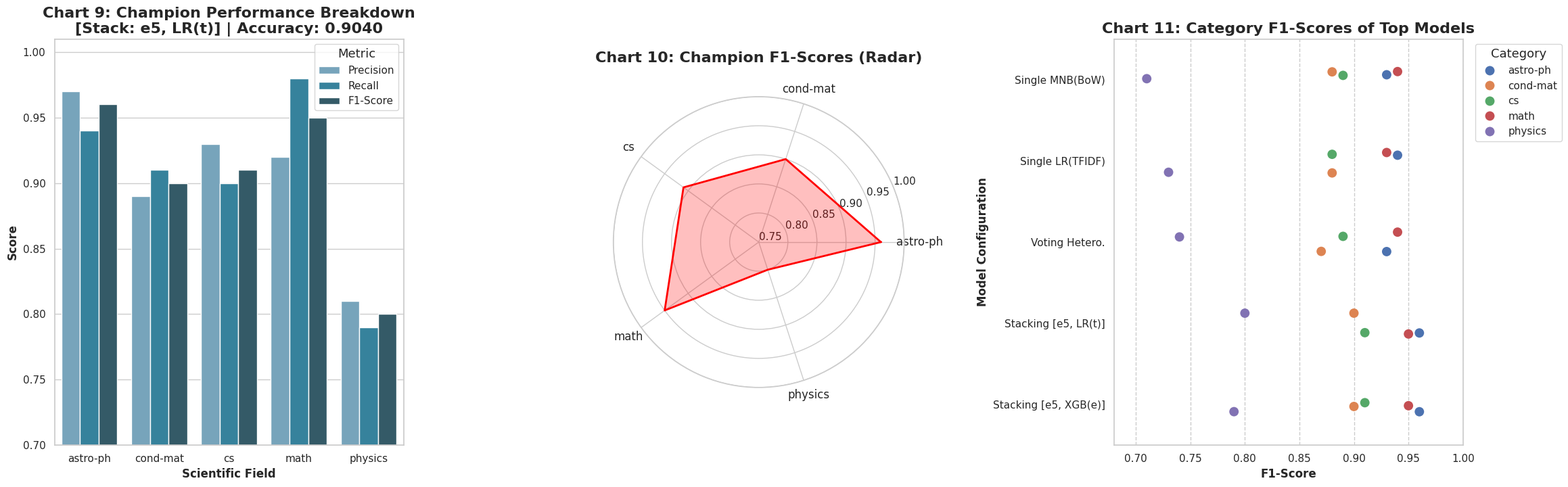

Reproduce this figure in Python.
# plot_generator.py

import matplotlib.pyplot as plt
import seaborn as sns
import numpy as np
import pandas as pd

# --- Plotting function for Plot 1 ---
def create_plot_1():
    """
    Generates and saves the plot for the single model benchmarks
    using hardcoded data for reliability and simplicity.
    """
    
    # --- Hardcoded Data from benchmark_results.md ---
    
    # 1. Overall Accuracy Data
    accuracy_data = {
        'BoW':        {'kNN': 0.3500, 'MNB': 0.8710, 'DT': 0.6130, 'KMeans': 0.3880},
        'TF-IDF':     {'kNN': 0.8010, 'MNB': 0.8670, 'DT': 0.6200, 'KMeans': 0.6990},
        'Embeddings': {'kNN': 0.8590, 'MNB': 0.8160, 'DT': 0.5110, 'KMeans': 0.7260}
    }
    
    # 2. Per-Class F1-Score Data
    f1_score_data = {
        # Model (Feature) -> {class: f1_score}
        'kNN (BoW)':        {'astro-ph': 0.48, 'cond-mat': 0.14, 'cs': 0.38, 'math': 0.40, 'physics': 0.16},
        'kNN (TF-IDF)':     {'astro-ph': 0.88, 'cond-mat': 0.81, 'cs': 0.81, 'math': 0.86, 'physics': 0.63},
        'kNN (Embeddings)': {'astro-ph': 0.94, 'cond-mat': 0.84, 'cs': 0.90, 'math': 0.91, 'physics': 0.69},
        'MNB (BoW)':        {'astro-ph': 0.93, 'cond-mat': 0.88, 'cs': 0.89, 'math': 0.94, 'physics': 0.71},
        'MNB (TF-IDF)':     {'astro-ph': 0.93, 'cond-mat': 0.87, 'cs': 0.88, 'math': 0.94, 'physics': 0.69},
        'MNB (Embeddings)': {'astro-ph': 0.92, 'cond-mat': 0.80, 'cs': 0.84, 'math': 0.89, 'physics': 0.60},
        'DT (BoW)':         {'astro-ph': 0.80, 'cond-mat': 0.64, 'cs': 0.65, 'math': 0.62, 'physics': 0.41},
        'DT (TF-IDF)':      {'astro-ph': 0.78, 'cond-mat': 0.60, 'cs': 0.66, 'math': 0.66, 'physics': 0.47},
        'DT (Embeddings)':  {'astro-ph': 0.64, 'cond-mat': 0.51, 'cs': 0.51, 'math': 0.57, 'physics': 0.31},
        'KMeans (BoW)':     {'astro-ph': 0.73, 'cond-mat': 0.37, 'cs': 0.06, 'math': 0.44, 'physics': 0.00},
        'KMeans (TF-IDF)':  {'astro-ph': 0.87, 'cond-mat': 0.72, 'cs': 0.71, 'math': 0.83, 'physics': 0.00},
        'KMeans (Emb)':     {'astro-ph': 0.86, 'cond-mat': 0.69, 'cs': 0.82, 'math': 0.88, 'physics': 0.00}
    }

    # --- Prepare data for plotting ---
    # 1. For the grouped bar chart (from dict to DataFrame)
    acc_df = pd.DataFrame(accuracy_data).T # Transpose to have features as rows
    # Reorder columns to a logical sequence
    acc_df = acc_df[['kNN', 'MNB', 'DT', 'KMeans']] 

    # 2. For the heatmap (from dict to DataFrame)
    f1_df = pd.DataFrame(f1_score_data).T # Transpose to have model/feature as rows
    # Ensure columns are in the correct order
    f1_df = f1_df[['astro-ph', 'cond-mat', 'cs', 'math', 'physics']] 
    
    # --- Create the plot ---
    sns.set_theme(style="whitegrid")
    fig, axes = plt.subplots(1, 2, figsize=(20, 10), gridspec_kw={'width_ratios': [1, 1.2]})
    fig.suptitle('Plot 1: Single Model Benchmark Performance', fontsize=20, weight='bold')

    # Subplot 1: Grouped Bar Chart for Overall Accuracy
    acc_df.plot(kind='bar', ax=axes[0], colormap='viridis', width=0.8)
    axes[0].set_title('Overall Accuracy by Model and Feature Type', fontsize=14, weight='bold')
    axes[0].set_xlabel('Feature Representation', fontsize=12, weight='bold')
    axes[0].set_ylabel('Accuracy', fontsize=12, weight='bold')
    axes[0].tick_params(axis='x', rotation=0, labelsize=11)
    axes[0].grid(axis='x', linestyle='--')
    axes[0].legend(title='Models', fontsize=11)
    # Add accuracy values on top of bars
    for container in axes[0].containers:
        axes[0].bar_label(container, fmt='%.4f', fontsize=8, padding=3, weight='bold')
    axes[0].set_ylim(0, 1.0)

    # Subplot 2: Heatmap for Per-Class F1-Scores
    sns.heatmap(f1_df, ax=axes[1], annot=True, fmt=".2f", cmap="YlGnBu", linewidths=.5,
                annot_kws={"weight": "bold"})
    axes[1].set_title('Per-Class F1-Score by Model and Feature Type', fontsize=14, weight='bold')
    axes[1].set_xlabel('Class Category', fontsize=12, weight='bold')
    axes[1].set_ylabel('Model (Feature Type)', fontsize=12, weight='bold')
    axes[1].tick_params(axis='y', rotation=0)

    # --- Final Touches and Save ---
    plt.tight_layout(rect=[0, 0.03, 1, 0.95]) # Adjust for suptitle and padding
    
    # Save the figure
    save_path = "plot_1_single_model_benchmarks.png"
    plt.savefig(save_path, dpi=300, bbox_inches='tight')
    print(f"Plot 1 saved successfully to '{save_path}'")
    plt.show()

def create_plot_2_and_3():
    """
    Generates and saves the plots for the ensemble model benchmarks
    using hardcoded data for reliability. This creates two separate plot files.
    """
    
    # --- Hardcoded Data from benchmark_results.md ---
    
    # Data for Plot 2: Embedding-Only Ensembles
    embedding_ensemble_data = {
        'MNB(emb) + kNN(emb)': 0.8340,
        'MNB(emb) + kNN(emb) + DT(emb)': 0.8280
    }
    
    # Data for Plot 3: Heterogeneous Ensembles
    heterogeneous_ensemble_data = {
        'Best Single Model (MNB(bow))': 0.8710, # For comparison
        'Best Embedding-Only Ensemble': 0.8340, # For comparison
        'MNB(bow) + kNN(emb)': 0.8580,
        'MNB(tfidf) + kNN(emb)': 0.8500,
        'MNB(bow) + kNN(emb) + DT(bow)': 0.8710,
        'MNB(tfidf) + kNN(emb) + DT(bow)': 0.8700,
        'MNB(tfidf) + kNN(emb) + DT(tfidf)': 0.8750,
        'MNB(bow) + kNN(emb) + DT(tfidf)': 0.8760, # The winner
    }
    
    # --- Create Plot 2: Embedding-Only Ensembles ---
    sns.set_theme(style="whitegrid")
    fig2, ax2 = plt.subplots(figsize=(10, 7))
    
    names = list(embedding_ensemble_data.keys())
    accuracies = list(embedding_ensemble_data.values())
    
    # matplotlib's bar function returns a container object
    bars2 = ax2.bar(names, accuracies, color=sns.color_palette("rocket", 2))
    
    ax2.set_title('Plot 2: Performance of Embedding-Only Ensembles', fontsize=16, weight='bold')
    ax2.set_ylabel('Overall Accuracy', fontsize=12, weight='bold')
    ax2.set_xlabel('Ensemble Configuration', fontsize=12, weight='bold')
    ax2.set_ylim(0.82, 0.84) # Zoom in on the relevant accuracy range
    ax2.tick_params(axis='x', labelsize=10)
    ax2.grid(axis='x')
    
    # Add accuracy values on top of bars
    ax2.bar_label(bars2, fmt='%.4f', fontsize=11, weight='bold', padding=5)
    
    plt.tight_layout()
    save_path_2 = "plot_2_embedding_ensembles.png"
    plt.savefig(save_path_2, dpi=300, bbox_inches='tight')
    print(f"Plot 2 saved successfully to '{save_path_2}'")
    plt.show()

    # --- Create Plot 3: Heterogeneous Ensembles ---
    # Prepare data for Plot 3, sorting by performance for a clearer visual
    plot3_df = pd.DataFrame(list(heterogeneous_ensemble_data.items()), columns=['Configuration', 'Accuracy'])
    plot3_df = plot3_df.sort_values('Accuracy', ascending=False)
    
    sns.set_theme(style="whitegrid")
    fig3, ax3 = plt.subplots(figsize=(12, 8))
    
    # Create a color palette where the winner stands out
    palette = []
    for conf in plot3_df['Configuration']:
        if 'MNB(bow) + kNN(emb) + DT(tfidf)' in conf:
            palette.append('salmon') # Winner color
        elif 'Best' in conf:
            palette.append('grey') # Baseline color
        else:
            palette.append('skyblue') # Other ensembles
            
    # Draw the plot using seaborn
    sns.barplot(x='Accuracy', y='Configuration', data=plot3_df, palette=palette, ax=ax3, orient='h')
    
    ax3.set_title('Plot 3: Heterogeneous Ensembles Outperform Baselines', fontsize=16, weight='bold')
    ax3.set_xlabel('Overall Accuracy', fontsize=12, weight='bold')
    ax3.set_ylabel('Ensemble Configuration', fontsize=12, weight='bold')
    ax3.set_xlim(0.8, 0.9) # Zoom in on the relevant accuracy range
    
    # Access the bar containers directly from the axes object
    for container in ax3.containers:
        ax3.bar_label(container, fmt='%.4f', fontsize=10, weight='bold', padding=5)
    # --- END OF FIX ---
    
    plt.tight_layout()
    save_path_3 = "plot_3_heterogeneous_ensembles.png"
    plt.savefig(save_path_3, dpi=300, bbox_inches='tight')
    print(f"Plot 3 saved successfully to '{save_path_3}'")
    plt.show()

def create_plot_4():
    """
    Generates and saves the plot for the stacking ensemble benchmarks (Section 4)
    using hardcoded data.
    """
    
    # --- Hardcoded Data from benchmark_results.md (Section 4) ---
    stacking_data = {
        'Stack 1: [MNB(b)+kNN(e)+DT(t)] + LR(b)': 0.8870,
        'Stack 2: [MNB(b)+kNN(e)+DT(t)] + LR(t)': 0.8950,
        'Stack 3: [MNB(b)+kNN(e)+DT(t)] + LR(e)': 0.8870,
        'Stack 4: [MNB(t)+kNN(e)+DT(t)] + LR(b)': 0.8820,
        'Stack 5: [MNB(t)+kNN(e)+DT(t)] + LR(t)': 0.8980,
        'Stack 6: [MNB(t)+kNN(e)+DT(t)] + LR(e)': 0.8930,
        'Stack 7: [MNB(b)+kNN(e)+DT(t)] + DT(t)': 0.8570,
        'Stack 8: [MNB(b)+kNN(e)] + DT(t)': 0.8700,
        'Stack 9: [MNB(b)+kNN(e)] + LR(b)': 0.8850,
        'Stack 10: [MNB(b)+kNN(e)] + LR(t)': 0.8910,
        'Stack 11: [MNB(b)+kNN(e)] + LR(e)': 0.8870,
    }

    # --- Prepare data for plotting by parsing the configuration strings ---
    parsed_data = []
    for config, accuracy in stacking_data.items():
        base_models_str, meta_learner_str = config.split('] + ')
        base_models_str = base_models_str.split(': [')[1]
        
        parsed_data.append({
            'Base Models': base_models_str,
            'Meta-Learner': meta_learner_str,
            'Accuracy': accuracy
        })
        
    df = pd.DataFrame(parsed_data)
    
    # Pivot the DataFrame to create the structure needed for a grouped bar chart
    pivot_df = df.pivot(index='Base Models', columns='Meta-Learner', values='Accuracy')
    # Reorder for a more logical presentation
    pivot_df = pivot_df.reindex([
        'MNB(b)+kNN(e)+DT(t)', 
        'MNB(t)+kNN(e)+DT(t)', 
        'MNB(b)+kNN(e)'
    ])
    # Reorder meta-learner columns
    pivot_df = pivot_df[['LR(b)', 'LR(t)', 'LR(e)', 'DT(t)']]


    # --- Create the plot ---
    sns.set_theme(style="whitegrid")
    fig, ax = plt.subplots(figsize=(16, 9))
    
    pivot_df.plot(kind='bar', ax=ax, colormap='Spectral', width=0.8)
    
    ax.set_title('Plot 4: Stacking Ensemble Performance by Configuration', fontsize=20, weight='bold')
    ax.set_xlabel('Base Model Combination', fontsize=14, weight='bold')
    ax.set_ylabel('Overall Accuracy', fontsize=14, weight='bold')
    ax.set_ylim(0.85, 0.91) # Zoom in on the top-tier performance
    ax.tick_params(axis='x', rotation=15, labelsize=12)
    ax.grid(axis='y', linestyle='--')
    
    # Customize legend
    ax.legend(title='Meta-Learner (Features)', title_fontsize='13', fontsize='11', loc='upper right')
    
    # Add accuracy values on top of bars
    for container in ax.containers:
        ax.bar_label(container, fmt='%.4f', fontsize=9, padding=3, weight='bold', rotation=90)
    
    # --- Final Touches and Save ---
    plt.tight_layout()
    save_path = "plot_4_stacking_ensembles.png"
    plt.savefig(save_path, dpi=300, bbox_inches='tight')
    print(f"Plot 4 saved successfully to '{save_path}'")
    plt.show()

def create_plots_5_and_6():
    """
    Generates and saves the plots for the Ultimate Benchmark comparison
    between SciBERT and e5-base at two data scales.
    """
    
    # --- Hardcoded Data from benchmark_results.md (Sections 5 & 6) ---
    
    # Data for 1000 samples/category
    data_1k = {
        'Model Configuration': [
            'LR on Combined', 
            'Soft Voting', 
            'Pure Stacking', 
            'Stacking+GNB', 
            'Confidence-Gated'
        ],
        'SciBERT':  [0.8690, 0.8850, 0.8930, 0.8840, 0.8590],
        'e5-base':  [0.8850, 0.8920, 0.9010, 0.8900, 0.8590]
    }
    df_1k = pd.DataFrame(data_1k)
    
    # Data for 2000 samples/category
    data_2k = {
        'Model Configuration': [
            'LR on Combined', 
            'Soft Voting', 
            'Pure Stacking', 
            'Stacking+GNB', 
            'Confidence-Gated'
        ],
        'SciBERT':  [0.8570, 0.8850, 0.8850, 0.8790, 0.8785],
        'e5-base':  [0.8820, 0.8870, 0.8895, 0.8770, 0.8800]
    }
    df_2k = pd.DataFrame(data_2k)

    # --- Create Plot 5: 1000 Samples/Category ---
    sns.set_theme(style="whitegrid")
    fig5, ax5 = plt.subplots(figsize=(16, 9))
    
    # Melt the dataframe to prepare for grouped bar plotting
    df_1k_melted = df_1k.melt(id_vars='Model Configuration', var_name='Embedding Model', value_name='Accuracy')
    
    sns.barplot(x='Model Configuration', y='Accuracy', hue='Embedding Model', data=df_1k_melted, ax=ax5, palette='cividis')

    ax5.set_title('Plot 5: In Search of Models Better than Stacking (1000 Samples/Category)', fontsize=18, weight='bold')
    ax5.set_xlabel('Ensemble/Model Type', fontsize=14, weight='bold')
    ax5.set_ylabel('Overall Accuracy', fontsize=14, weight='bold')
    ax5.set_ylim(0.84, 0.92) # Zoom in
    ax5.tick_params(axis='x', rotation=10, labelsize=12)
    ax5.legend(title='Embedding Model', title_fontsize='13', fontsize='11')
    
    # Add accuracy values on top of bars
    for container in ax5.containers:
        ax5.bar_label(container, fmt='%.4f', fontsize=10, padding=3, weight='bold')

    plt.tight_layout()
    save_path_5 = "plot_5_experiments_comparison_1k.png"
    plt.savefig(save_path_5, dpi=300, bbox_inches='tight')
    print(f"Plot 5 saved successfully to '{save_path_5}'")
    plt.show()

    # --- Create Plot 6: 2000 Samples/Category ---
    sns.set_theme(style="whitegrid")
    fig6, ax6 = plt.subplots(figsize=(16, 9))
    
    # Melt the dataframe
    df_2k_melted = df_2k.melt(id_vars='Model Configuration', var_name='Embedding Model', value_name='Accuracy')

    sns.barplot(x='Model Configuration', y='Accuracy', hue='Embedding Model', data=df_2k_melted, ax=ax6, palette='cividis')

    ax6.set_title('Plot 6: In Search of Models Better than Stacking (2000 Samples/Category)', fontsize=18, weight='bold')
    ax6.set_xlabel('Ensemble/Model Type', fontsize=14, weight='bold')
    ax6.set_ylabel('Overall Accuracy', fontsize=14, weight='bold')
    ax6.set_ylim(0.84, 0.92) # Use same y-axis limit for fair comparison
    ax6.tick_params(axis='x', rotation=10, labelsize=12)
    ax6.legend(title='Embedding Model', title_fontsize='13', fontsize='11')

    # Add accuracy values on top of bars
    for container in ax6.containers:
        ax6.bar_label(container, fmt='%.4f', fontsize=10, padding=3, weight='bold')

    plt.tight_layout()
    save_path_6 = "plot_6_experiments_comparison_2k.png"
    plt.savefig(save_path_6, dpi=300, bbox_inches='tight')
    print(f"Plot 6 saved successfully to '{save_path_6}'")
    plt.show()

def create_plot_6_1():
    """
    Generates and saves a plot to visualize the effect of data scaling
    (1k vs 2k samples/category) across all advanced model configurations
    for both SciBERT and e5-base.
    """
    
    # --- Hardcoded Data from benchmark_results.md (Sections 5 & 6) ---
    
    # Combine all data into a single structure for easier plotting
    data = {
        'Model Configuration': [
            'LR on Combined', 'Soft Voting', 'Pure Stacking', 'Stacking+GNB', 'Confidence-Gated',
            'LR on Combined', 'Soft Voting', 'Pure Stacking', 'Stacking+GNB', 'Confidence-Gated',
            'LR on Combined', 'Soft Voting', 'Pure Stacking', 'Stacking+GNB', 'Confidence-Gated',
            'LR on Combined', 'Soft Voting', 'Pure Stacking', 'Stacking+GNB', 'Confidence-Gated',
        ],
        'Accuracy': [
            # SciBERT 1k
            0.8690, 0.8850, 0.8930, 0.8840, 0.8590,
            # e5-base 1k
            0.8850, 0.8920, 0.9010, 0.8900, 0.8590,
            # SciBERT 2k
            0.8570, 0.8850, 0.8850, 0.8790, 0.8785,
            # e5-base 2k
            0.8820, 0.8870, 0.8895, 0.8770, 0.8800,
        ],
        'Data Scale': 
            ['1k Samples/Cat'] * 10 + ['2k Samples/Cat'] * 10,
        'Embedding Model': 
            ['SciBERT'] * 5 + ['e5-base'] * 5 + ['SciBERT'] * 5 + ['e5-base'] * 5
    }
    
    df = pd.DataFrame(data)
    
    # --- Create the Plot ---
    sns.set_theme(style="whitegrid")
    fig, ax = plt.subplots(figsize=(18, 10))

    # We can create a combined category for the hue to get 4 distinct bars
    df['Hue'] = df['Embedding Model'] + ' (' + df['Data Scale'] + ')'
    
    sns.barplot(x='Model Configuration', y='Accuracy', hue='Hue', data=df, ax=ax,
                palette={'SciBERT (1k Samples/Cat)': 'lightblue', 'SciBERT (2k Samples/Cat)': 'blue',
                         'e5-base (1k Samples/Cat)': 'lightcoral', 'e5-base (2k Samples/Cat)': 'red'})

    ax.set_title('Plot 6.1: Effect of Data Scaling on Model Performance', fontsize=22, weight='bold')
    ax.set_xlabel('Ensemble/Model Type', fontsize=15, weight='bold')
    ax.set_ylabel('Overall Accuracy', fontsize=15, weight='bold')
    ax.set_ylim(0.84, 0.92) # Zoom in on the relevant accuracy range
    ax.tick_params(axis='x', rotation=10, labelsize=13)
    ax.tick_params(axis='y', labelsize=12)
    ax.legend(title='Experiment', title_fontsize='14', fontsize='12')

    # Add accuracy values on top of bars
    for container in ax.containers:
        ax.bar_label(container, fmt='%.4f', fontsize=9, padding=3, weight='bold', rotation=45)

    plt.tight_layout()
    save_path = "plot_6_1_data_scaling_effect.png"
    plt.savefig(save_path, dpi=300, bbox_inches='tight')
    print(f"Plot 6.1 saved successfully to '{save_path}'")
    plt.show()

def create_plot_7():
    """
    Generates and saves the plot for the Champion Pipeline benchmarks (Section 7),
    comparing SciBERT and e5-base results side-by-side.
    """
    
    # --- Hardcoded Data from benchmark_results.md (Section 7) ---
    
    # Data for SciBERT @ 1000 samples/category
    scibert_1k_data = {
        'LR(TFIDF)': 0.8940, 'LR(BoW)': 0.8850, 'LR(Emb)': 0.8780,
        'XGB(TFIDF)': 0.8940, 'XGB(BoW)': 0.8860, 'XGB(Emb)': 0.8940,
        'GNB(TFIDF)': 0.7810, 'GNB(BoW)': 0.7640, 'GNB(Emb)': 0.8630,
    }

    # Data for e5-base @ 1000 samples/category
    e5_base_1k_data = {
        'LR(TFIDF)': 0.9040, 'LR(BoW)': 0.8840, 'LR(Emb)': 0.9020,
        'XGB(TFIDF)': 0.9020, 'XGB(BoW)': 0.9030, 'XGB(Emb)': 0.9030,
        'GNB(TFIDF)': 0.7810, 'GNB(BoW)': 0.7640, 'GNB(Emb)': 0.8700,
    }
    
    # We will use the 1k/category data as it produced the highest scores.
    # The logic could be easily adapted for the 2k data if needed.
    
    # --- Prepare data for plotting by creating a structured DataFrame ---
    plot_data = []
    for model_config, accuracy in scibert_1k_data.items():
        meta_learner, features = model_config.replace(')', '').split('(')
        plot_data.append({
            'Embedding Model': 'SciBERT',
            'Meta-Learner': meta_learner,
            'Meta-Features': features,
            'Accuracy': accuracy
        })
        
    for model_config, accuracy in e5_base_1k_data.items():
        meta_learner, features = model_config.replace(')', '').split('(')
        plot_data.append({
            'Embedding Model': 'e5-base',
            'Meta-Learner': meta_learner,
            'Meta-Features': features,
            'Accuracy': accuracy
        })

    df = pd.DataFrame(plot_data)

    # --- Create the plot with two subplots ---
    sns.set_theme(style="whitegrid")
    fig, axes = plt.subplots(1, 2, figsize=(22, 10), sharey=True)
    fig.suptitle('Plot 7: Champion Stacking Pipeline Performance by Meta-Learner (1000 Samples/Category)', fontsize=20, weight='bold')

    # Subplot 1: SciBERT Results
    scibert_df = df[df['Embedding Model'] == 'SciBERT']
    sns.barplot(ax=axes[0], x='Meta-Learner', y='Accuracy', hue='Meta-Features', data=scibert_df, palette='plasma')
    axes[0].set_title('Base kNN using SciBERT Embeddings', fontsize=18, weight='bold')
    axes[0].set_xlabel('Meta-Learner Algorithm', fontsize=14, weight='bold')
    axes[0].set_ylabel('Overall Accuracy', fontsize=14, weight='bold')
    axes[0].set_ylim(0.75, 0.92)
    axes[0].legend(title='Meta-Features', title_fontsize='13', fontsize='11')
    for container in axes[0].containers:
        axes[0].bar_label(container, fmt='%.4f', fontsize=10, padding=3, weight='bold')

    # Subplot 2: e5-base Results
    e5_df = df[df['Embedding Model'] == 'e5-base']
    sns.barplot(ax=axes[1], x='Meta-Learner', y='Accuracy', hue='Meta-Features', data=e5_df, palette='viridis')
    axes[1].set_title('Base kNN using e5-base Embeddings', fontsize=18, weight='bold')
    axes[1].set_xlabel('Meta-Learner Algorithm', fontsize=14, weight='bold')
    axes[1].set_ylabel('') # Hide redundant y-label
    axes[1].legend(title='Meta-Features', title_fontsize='13', fontsize='11')
    for container in axes[1].containers:
        axes[1].bar_label(container, fmt='%.4f', fontsize=10, padding=3, weight='bold')

    # --- Final Touches and Save ---
    plt.tight_layout(rect=[0, 0.03, 1, 0.95])
    save_path = "plot_7_champion_pipeline_1k.png"
    plt.savefig(save_path, dpi=300, bbox_inches='tight')
    print(f"Plot 7 saved successfully to '{save_path}'")
    plt.show()    

def create_plots_7_1():
    """
    Generates and saves two plots:
    - Plot 7.1: The Champion Pipeline benchmark for the 2000 samples/category data.
    - Plot 7.2: The effect of data scale on key model architectures.
    """
    
    # --- Hardcoded Data from benchmark_results.md (Section 7 and others) ---

    # Data for Plot 7.1: Champion Pipeline @ 2000 samples/category
    scibert_2k_data = {
        'LR(TFIDF)': 0.8900, 'LR(BoW)': 0.8865, 'LR(Emb)': 0.8755,
        'XGB(TFIDF)': 0.8885, 'XGB(BoW)': 0.8960, 'XGB(Emb)': 0.8880,
        'GNB(TFIDF)': 0.7775, 'GNB(BoW)': 0.7420, 'GNB(Emb)': 0.8490,
    }
    e5_base_2k_data = {
        'LR(TFIDF)': 0.8920, 'LR(BoW)': 0.8825, 'LR(Emb)': 0.8920,
        'XGB(TFIDF)': 0.8940, 'XGB(BoW)': 0.8915, 'XGB(Emb)': 0.8975,
        'GNB(TFIDF)': 0.7775, 'GNB(BoW)': 0.7425, 'GNB(Emb)': 0.8545,
    }
    
    # Data for Plot 7.2: Data Scaling Effect
    # We'll compare our best single model, best voting, and best stacking model
    # using the superior e5-base embedding results.
    scaling_data = {
        'Model': [
            'Best Single Model (LR-TFIDF)',
            'Soft Voting Ensemble',
            'Pure Stacking + LR',
            'Champion Stack (XGB-Emb)' # Picking XGB(Emb) as the 2k winner
        ],
        '1000 Samples/Category': [
            0.8700, # From run_single_model_benchmark.py (1k)
            0.8920, # From run_ultimate_benchmark_e5.py (1k)
            0.9010, # From run_ultimate_benchmark_e5.py (1k)
            0.9030, # From champion_e5.py (1k)
        ],
        '2000 Samples/Category': [
            0.8710, # From run_single_model_benchmark.py (2k)
            0.8870, # From run_ultimate_benchmark_e5.py (2k)
            0.8895, # From run_ultimate_benchmark_e5.py (2k)
            0.8975, # From champion_e5.py (2k)
        ]
    }

    # --- Create Plot 7.1: Champion Pipeline Performance (2000 Samples/Category) ---
    df_2k_plot_data = []
    for model_config, accuracy in scibert_2k_data.items():
        meta_learner, features = model_config.replace(')', '').split('(')
        df_2k_plot_data.append({'Embedding Model': 'SciBERT', 'Meta-Learner': meta_learner, 'Meta-Features': features, 'Accuracy': accuracy})
    for model_config, accuracy in e5_base_2k_data.items():
        meta_learner, features = model_config.replace(')', '').split('(')
        df_2k_plot_data.append({'Embedding Model': 'e5-base', 'Meta-Learner': meta_learner, 'Meta-Features': features, 'Accuracy': accuracy})
    df_2k = pd.DataFrame(df_2k_plot_data)

    sns.set_theme(style="whitegrid")
    fig7_1, axes7_1 = plt.subplots(1, 2, figsize=(22, 10), sharey=True)
    fig7_1.suptitle('Plot 7.1: Champion Stacking Pipeline Performance (2000 Samples/Category)', fontsize=24, weight='bold')

    # Subplot 1: SciBERT Results (2k)
    scibert_df_2k = df_2k[df_2k['Embedding Model'] == 'SciBERT']
    sns.barplot(ax=axes7_1[0], x='Meta-Learner', y='Accuracy', hue='Meta-Features', data=scibert_df_2k, palette='plasma')
    axes7_1[0].set_title('Base kNN using SciBERT Embeddings', fontsize=18, weight='bold')
    axes7_1[0].set_xlabel('Meta-Learner Algorithm', fontsize=14, weight='bold')
    axes7_1[0].set_ylabel('Overall Accuracy', fontsize=14, weight='bold')
    axes7_1[0].set_ylim(0.72, 0.92)
    axes7_1[0].legend(title='Meta-Features', title_fontsize='13', fontsize='11')
    for container in axes7_1[0].containers:
        axes7_1[0].bar_label(container, fmt='%.4f', fontsize=10, padding=3, weight='bold')

    # Subplot 2: e5-base Results (2k)
    e5_df_2k = df_2k[df_2k['Embedding Model'] == 'e5-base']
    sns.barplot(ax=axes7_1[1], x='Meta-Learner', y='Accuracy', hue='Meta-Features', data=e5_df_2k, palette='viridis')
    axes7_1[1].set_title('Base kNN using e5-base Embeddings', fontsize=18, weight='bold')
    axes7_1[1].set_xlabel('Meta-Learner Algorithm', fontsize=14, weight='bold')
    axes7_1[1].set_ylabel('') # Hide redundant y-label
    axes7_1[1].legend(title='Meta-Features', title_fontsize='13', fontsize='11')
    for container in axes7_1[1].containers:
        axes7_1[1].bar_label(container, fmt='%.4f', fontsize=10, padding=3, weight='bold')

    plt.tight_layout(rect=[0, 0.03, 1, 0.95])
    save_path_7_1 = "plot_7_1_champion_pipeline_2k.png"
    plt.savefig(save_path_7_1, dpi=300, bbox_inches='tight')
    print(f"Plot 7.1 saved successfully to '{save_path_7_1}'")
    plt.show()

def create_final_plot_7_2():
    """
    Generates the final summary plot for the Champion Pipeline (Section 7),
    visualizing the effect of data scaling and embedding model choice
    in a layout similar to the provided example.
    """
    
    # --- Hardcoded Data from benchmark_results.md (Section 7) ---
    
    # Data for 1000 samples/category
    scibert_1k_data = {
        'LR(TFIDF)': 0.8940, 'LR(BoW)': 0.8850, 'LR(Emb)': 0.8780,
        'XGB(TFIDF)': 0.8940, 'XGB(BoW)': 0.8860, 'XGB(Emb)': 0.8940,
        'GNB(TFIDF)': 0.7810, 'GNB(BoW)': 0.7640, 'GNB(Emb)': 0.8630,
    }
    e5_base_1k_data = {
        'LR(TFIDF)': 0.9040, 'LR(BoW)': 0.8840, 'LR(Emb)': 0.9020,
        'XGB(TFIDF)': 0.9020, 'XGB(BoW)': 0.9030, 'XGB(Emb)': 0.9030,
        'GNB(TFIDF)': 0.7810, 'GNB(BoW)': 0.7640, 'GNB(Emb)': 0.8700,
    }
    
    # Data for 2000 samples/category
    scibert_2k_data = {
        'LR(TFIDF)': 0.8900, 'LR(BoW)': 0.8865, 'LR(Emb)': 0.8755,
        'XGB(TFIDF)': 0.8885, 'XGB(BoW)': 0.8960, 'XGB(Emb)': 0.8880,
        'GNB(TFIDF)': 0.7775, 'GNB(BoW)': 0.7420, 'GNB(Emb)': 0.8490,
    }
    e5_base_2k_data = {
        'LR(TFIDF)': 0.8920, 'LR(BoW)': 0.8825, 'LR(Emb)': 0.8920,
        'XGB(TFIDF)': 0.8940, 'XGB(BoW)': 0.8915, 'XGB(Emb)': 0.8975,
        'GNB(TFIDF)': 0.7775, 'GNB(BoW)': 0.7425, 'GNB(Emb)': 0.8545,
    }

    # --- Prepare data for plotting by creating a structured DataFrame ---
    plot_data = []
    
    # Function to populate the list
    def populate_data(data_dict, emb_model, scale):
        for config, accuracy in data_dict.items():
            meta_learner, features = config.replace(')', '').split('(')
            plot_data.append({
                'Experiment': f"{emb_model} ({scale})",
                'Meta-Learner Config': config,
                'Accuracy': accuracy
            })

    populate_data(scibert_1k_data, 'SciBERT', '1k Samples/Cat')
    populate_data(e5_base_1k_data, 'e5-base', '1k Samples/Cat')
    populate_data(scibert_2k_data, 'SciBERT', '2k Samples/Cat')
    populate_data(e5_base_2k_data, 'e5-base', '2k Samples/Cat')
        
    df = pd.DataFrame(plot_data)

    # --- Create the plot ---
    sns.set_theme(style="whitegrid")
    fig, ax = plt.subplots(figsize=(20, 10))
    
    # Create the grouped bar plot using seaborn
    sns.barplot(
        data=df,
        x='Meta-Learner Config',
        y='Accuracy',
        hue='Experiment',
        palette={'SciBERT (1k Samples/Cat)': 'lightblue', 'e5-base (1k Samples/Cat)': 'lightcoral',
                 'SciBERT (2k Samples/Cat)': 'blue', 'e5-base (2k Samples/Cat)': 'red'},
        ax=ax
    )
    
    ax.set_title('Plot 7.2: Effect of Data Scale & Embedding Model on Champion Pipeline', fontsize=24, weight='bold')
    ax.set_xlabel('Meta-Learner Configuration', fontsize=16, weight='bold')
    ax.set_ylabel('Overall Accuracy', fontsize=16, weight='bold')
    ax.set_ylim(0.7, 0.92) # Set y-limit to start from a reasonable baseline
    ax.tick_params(axis='x', rotation=15, labelsize=12)
    ax.tick_params(axis='y', labelsize=12)
    ax.legend(title='Experiment', title_fontsize='14', fontsize='12')
    
    # Add accuracy values on top of bars
    for container in ax.containers:
        ax.bar_label(container, fmt='%.4f', fontsize=9, padding=3, weight='bold', rotation=45)
        
    # --- Final Touches and Save ---
    plt.tight_layout()
    save_path = "plot_7_2_champion_scaling_effect.png"
    plt.savefig(save_path, dpi=300, bbox_inches='tight')
    print(f"Plot 7.2 saved successfully to '{save_path}'")
    plt.show()


def create_plot_8_detailed_benchmark():
    """
    Generates a detailed 3-part plot for Section 8, analyzing the performance
    of LogisticRegression and XGBoost across different features and data scales.
    """
    
    # --- Hardcoded Data from benchmark_results.md (Section 8) ---
    
    # Data for 1000 samples/category
    data_1k = {
        'LR(BoW)': 0.8580, 'LR(TFIDF)': 0.8700, 'LR(Emb)': 0.8560,
        'XGB(BoW)': 0.8230, 'XGB(TFIDF)': 0.8270, 'XGB(Emb)': 0.8380,
    }

    # Data for 2000 samples/category
    data_2k = {
        'LR(BoW)': 0.8515, 'LR(TFIDF)': 0.8710, 'LR(Emb)': 0.8400,
        'XGB(BoW)': 0.8345, 'XGB(TFIDF)': 0.8360, 'XGB(Emb)': 0.8350,
    }
    
    # --- Prepare data for plotting by creating a structured DataFrame ---
    plot_data = []
    def populate_data(data_dict, scale):
        for config, accuracy in data_dict.items():
            model, features = config.replace(')', '').split('(')
            plot_data.append({
                'Scale': scale,
                'Model': model,
                'Features': features,
                'Accuracy': accuracy
            })

    populate_data(data_1k, '1k Samples/Cat')
    populate_data(data_2k, '2k Samples/Cat')
        
    df = pd.DataFrame(plot_data)

    # --- Create the 3-part plot ---
    sns.set_theme(style="whitegrid")
    fig, axes = plt.subplots(1, 3, figsize=(24, 8))
    fig.suptitle('Plot 8: Performance Benchmark of Single Model Challengers (LR vs. XGBoost)', fontsize=24, weight='bold')

    # --- Subplot 1: 1000 Samples/Category Benchmark ---
    df_1k = df[df['Scale'] == '1k Samples/Cat']
    sns.barplot(ax=axes[0], data=df_1k, x='Model', y='Accuracy', hue='Features', palette='rocket')
    axes[0].set_title('Performance at 1000 Samples/Category', fontsize=16, weight='bold')
    axes[0].set_xlabel('Model', fontsize=12, weight='bold')
    axes[0].set_ylabel('Overall Accuracy', fontsize=12, weight='bold')
    axes[0].set_ylim(0.80, 0.90)
    axes[0].legend(title='Features')
    for container in axes[0].containers:
        axes[0].bar_label(container, fmt='%.4f', fontsize=9, padding=3)

    # --- Subplot 2: 2000 Samples/Category Benchmark ---
    df_2k = df[df['Scale'] == '2k Samples/Cat']
    sns.barplot(ax=axes[1], data=df_2k, x='Model', y='Accuracy', hue='Features', palette='mako')
    axes[1].set_title('Performance at 2000 Samples/Category', fontsize=16, weight='bold')
    axes[1].set_xlabel('Model', fontsize=12, weight='bold')
    axes[1].set_ylabel('') # Hide redundant y-label
    axes[1].set_ylim(0.80, 0.90)
    axes[1].legend(title='Features')
    for container in axes[1].containers:
        axes[1].bar_label(container, fmt='%.4f', fontsize=9, padding=3)
        
    # --- Subplot 3: Effect of Data Scale ---
    # We will plot the best configuration for each model (LR(TFIDF) and XGB(Emb))
    scaling_df_data = {
        'Model': ['LR(TFIDF)', 'XGB(Emb)'],
        '1k Samples/Cat': [data_1k['LR(TFIDF)'], data_1k['XGB(Emb)']],
        '2k Samples/Cat': [data_2k['LR(TFIDF)'], data_2k['XGB(Emb)']]
    }
    scaling_df = pd.DataFrame(scaling_df_data).melt(id_vars='Model', var_name='Dataset Size', value_name='Accuracy')
    
    sns.lineplot(ax=axes[2], data=scaling_df, x='Dataset Size', y='Accuracy', hue='Model', 
                 style='Model', markers=True, dashes=False, lw=3, markersize=10)
    axes[2].set_title('Effect of Data Scale on Best Configs', fontsize=16, weight='bold')
    axes[2].set_xlabel('Dataset Size', fontsize=12, weight='bold')
    axes[2].set_ylabel('Overall Accuracy', fontsize=12, weight='bold')
    axes[2].set_ylim(0.80, 0.90)
    axes[2].grid(linestyle='--', which='both')
    
    # Annotate points
    for i in range(2): # For LR and XGB
        axes[2].text(0, scaling_df.iloc[i, 2] + 0.001, f"{scaling_df.iloc[i, 2]:.4f}", va='bottom', ha='center', weight='bold')
        axes[2].text(1, scaling_df.iloc[i+2, 2] + 0.001, f"{scaling_df.iloc[i+2, 2]:.4f}", va='bottom', ha='center', weight='bold')

    # --- Final Touches and Save ---
    plt.tight_layout(rect=[0, 0.03, 1, 0.95])
    save_path = "plot_8_detailed_challenger_benchmark.png"
    plt.savefig(save_path, dpi=300, bbox_inches='tight')
    print(f"Plot 8 saved successfully to '{save_path}'")
    plt.show()

def create_summary_plots():
    """
    Generates the final two summary plots for the entire project:
    - Plot 8: A "stairway to performance" chart showing model improvement.
    - Plot 9: A heatmap summarizing the peak performance of each model/feature combination.
    """
    
    # --- Hardcoded Data from all benchmark_results.md sections ---
    
    # Data for Plot 8: The "Stairway to Performance"
    stairway_data = {
        '1. Best Single Model\n(MNB on BoW)': 0.8710,
        '2. Best Homogeneous Ensemble\n(MNB+kNN on Embeddings)': 0.8340,
        '3. Best Heterogeneous Voting\n(MNB(b)+kNN(e)+DT(t))': 0.8760,
        '4. Best Ultimate Soft Voting\n(e5-base @ 1k)': 0.8920,
        '5. CHAMPION: Best Stacking\n(e5-base @ 1k, LR(TFIDF) Meta)': 0.9040
    }
    
    # Data for Plot 9: The Summary Heatmap
    heatmap_data = {
        # Rows: Models, Columns: Features
        'kNN':      {'BoW': 0.3500, 'TF-IDF': 0.8010, 'Embeddings': 0.8590},
        'MNB':      {'BoW': 0.8710, 'TF-IDF': 0.8670, 'Embeddings': 0.8160},
        'DT':       {'BoW': 0.6130, 'TF-IDF': 0.6200, 'Embeddings': 0.5110},
        'LR':       {'BoW': 0.8515, 'TF-IDF': 0.8710, 'Embeddings': 0.8400},
        'XGBoost':  {'BoW': 0.8345, 'TF-IDF': 0.8360, 'Embeddings': 0.8350},
        'Voting':   {'BoW': None, 'TF-IDF': None, 'Embeddings (Homogeneous)': 0.8340, 'Heterogeneous': 0.8760},
        'Stacking': {'BoW': None, 'TF-IDF': None, 'Embeddings (Homogeneous)': None, 'Heterogeneous': 0.9040}
    }

    # --- Create Plot 8: The "Stairway to Performance" ---
    stairway_df = pd.DataFrame(list(stairway_data.items()), columns=['Stage', 'Accuracy'])
    
    sns.set_theme(style="whitegrid")
    fig8, ax8 = plt.subplots(figsize=(12, 8))
    
    # Draw the plot using seaborn
    sns.barplot(x='Accuracy', y='Stage', data=stairway_df, palette='magma', ax=ax8, orient='h', errorbar=None)

    ax8.set_title('Plot 8: The Stairway to Performance - Model Evolution', fontsize=18, weight='bold')
    ax8.set_xlabel('Overall Accuracy', fontsize=12, weight='bold')
    ax8.set_ylabel('Experimental Stage', fontsize=12, weight='bold')
    ax8.set_xlim(0.82, 0.92) # Zoom in to highlight the improvements
    
    # --- THIS IS THE FIX ---
    # Access the bar containers directly from the axes object to add labels
    for container in ax8.containers:
        ax8.bar_label(container, fmt='%.4f', fontsize=11, weight='bold', padding=5)
    # --- END OF FIX ---
    
    # Add a line to emphasize the champion
    champion_acc = stairway_df['Accuracy'].max()
    ax8.axvline(x=champion_acc, color='gold', linestyle='--', linewidth=2.5, label=f'Champion Model ({champion_acc:.4f})')
    ax8.legend()
    
    plt.tight_layout()
    save_path_8 = "plot_8_performance_stairway.png"
    plt.savefig(save_path_8, dpi=300, bbox_inches='tight')
    print(f"Plot 8 saved successfully to '{save_path_8}'")
    plt.show()

    # --- Create Plot 9: Comprehensive Summary Heatmap ---
    # Convert dict to DataFrame, handling the different feature names for ensembles
    heatmap_df = pd.DataFrame(heatmap_data).T.fillna(0) # Transpose and fill NaNs
    # Reorder columns for logical flow
    heatmap_df = heatmap_df[['BoW', 'TF-IDF', 'Embeddings', 'Embeddings (Homogeneous)', 'Heterogeneous']]
    # Reorder rows
    heatmap_df = heatmap_df.reindex(['Stacking', 'Voting', 'MNB', 'LR', 'kNN', 'XGBoost', 'DT'])
    
    sns.set_theme(style="white")
    fig9, ax9 = plt.subplots(figsize=(14, 9))

    sns.heatmap(
        heatmap_df, 
        annot=True, 
        fmt=".4f", 
        cmap="BuPu", 
        linewidths=1, 
        linecolor='white',
        ax=ax9,
        annot_kws={"weight": "bold", "size": 12},
        cbar_kws={'label': 'Peak Accuracy'}
    )
    
    ax9.set_title('Plot 9: Peak Performance Summary - Models vs. Feature Types', fontsize=18, weight='bold')
    ax9.set_xlabel('Feature Representation Type', fontsize=12, weight='bold')
    ax9.set_ylabel('Model Architecture', fontsize=12, weight='bold')
    ax9.tick_params(axis='x', rotation=20)
    ax9.tick_params(axis='y', rotation=0)

    plt.tight_layout()
    save_path_9 = "plot_9_final_summary_heatmap.png"
    plt.savefig(save_path_9, dpi=300, bbox_inches='tight')
    print(f"Plot 9 saved successfully to '{save_path_9}'")
    plt.show()

def create_final_summary_plots():
    """
    Generates the final 3-part summary figure, including the Champion Performance
    Breakdown, a Radar Chart, and a comparative Scatter Plot of top models.
    """
    
    # --- Hardcoded Data from benchmark_results.md ---
    # This data is meticulously collected from the best-performing runs.
    
    # Data for Plot 9 & 10: The Champion Model
    # Champion: Stacking [MNB(t)+kNN(e)+DT(t)] + LR(t) with e5-base @ 1000 samples/cat
    champion_accuracy = 0.9040
    champion_data = {
        'Class': ['astro-ph', 'cond-mat', 'cs', 'math', 'physics'],
        'Precision': [0.97, 0.89, 0.93, 0.92, 0.81],
        'Recall':    [0.94, 0.91, 0.90, 0.98, 0.79],
        'F1-Score':  [0.96, 0.90, 0.91, 0.95, 0.80]
    }
    df_champion = pd.DataFrame(champion_data)

    # Data for Plot 11: Comparison of Top Models
    # We'll compare the per-class F1-scores of key milestone models
    top_models_f1_data = {
        'Single MNB(BoW)': {'astro-ph': 0.93, 'cond-mat': 0.88, 'cs': 0.89, 'math': 0.94, 'physics': 0.71},
        'Single LR(TFIDF)': {'astro-ph': 0.94, 'cond-mat': 0.88, 'cs': 0.88, 'math': 0.93, 'physics': 0.73},
        'Voting Hetero.': {'astro-ph': 0.93, 'cond-mat': 0.87, 'cs': 0.89, 'math': 0.94, 'physics': 0.74},
        'Stacking [e5, LR(t)]': {'astro-ph': 0.96, 'cond-mat': 0.90, 'cs': 0.91, 'math': 0.95, 'physics': 0.80},
        'Stacking [e5, XGB(e)]': {'astro-ph': 0.96, 'cond-mat': 0.90, 'cs': 0.91, 'math': 0.95, 'physics': 0.79} # Using XGB(Emb) as a top contender
    }
    
    # Prepare data for scatter plot
    plot11_data = []
    for model_config, f1_scores in top_models_f1_data.items():
        for category, f1_score in f1_scores.items():
            plot11_data.append({
                'Model Configuration': model_config,
                'Category': category,
                'F1-Score': f1_score
            })
    df_plot11 = pd.DataFrame(plot11_data)
    
    
    # --- Create the 3-part plot ---
    sns.set_theme(style="whitegrid")
    fig = plt.figure(figsize=(24, 8))
    gs = fig.add_gridspec(1, 3, width_ratios=[1.2, 1, 1.2])

    # --- Plot 9 (Left): Champion Performance Breakdown ---
    ax9 = fig.add_subplot(gs[0])
    df_champion_melted = df_champion.melt(id_vars='Class', var_name='Metric', value_name='Score')
    sns.barplot(data=df_champion_melted, x='Class', y='Score', hue='Metric', ax=ax9, palette='PuBuGn_d')
    ax9.set_title(f'Chart 9: Champion Performance Breakdown\n[Stack: e5, LR(t)] | Accuracy: {champion_accuracy:.4f}', fontsize=16, weight='bold')
    ax9.set_xlabel('Scientific Field', fontsize=12, weight='bold')
    ax9.set_ylabel('Score', fontsize=12, weight='bold')
    ax9.set_ylim(0.70, 1.01)
    ax9.legend(title='Metric', title_fontsize='13', fontsize='11')
    
    # --- Plot 10 (Middle): Champion F1-Scores (Radar) ---
    ax10 = fig.add_subplot(gs[1], polar=True)
    
    # Set up the radar chart
    labels = df_champion['Class'].values
    stats = df_champion['F1-Score'].values
    angles = np.linspace(0, 2 * np.pi, len(labels), endpoint=False).tolist()
    # Make the plot circular
    stats = np.concatenate((stats, [stats[0]]))
    angles = np.concatenate((angles, [angles[0]]))
    
    ax10.plot(angles, stats, color='red', linewidth=2)
    ax10.fill(angles, stats, color='red', alpha=0.25)
    
    ax10.set_title('Chart 10: Champion F1-Scores (Radar)', fontsize=16, weight='bold', y=1.1)
    # Set the category labels
    ax10.set_xticks(angles[:-1])
    ax10.set_xticklabels(labels, size=12)
    ax10.set_ylim(0.75, 1.0)

    # --- Plot 11 (Right): Category F1-Scores of Top Models ---
    ax11 = fig.add_subplot(gs[2])
    sns.stripplot(data=df_plot11, y='Model Configuration', x='F1-Score', hue='Category', ax=ax11,
                  orient='h', size=10, jitter=0.15, palette='deep')
    
    ax11.set_title('Chart 11: Category F1-Scores of Top Models', fontsize=16, weight='bold')
    ax11.set_xlabel('F1-Score', fontsize=12, weight='bold')
    ax11.set_ylabel('Model Configuration', fontsize=12, weight='bold')
    ax11.set_xlim(0.68, 1.0)
    ax11.legend(title='Category', title_fontsize='13', fontsize='11', bbox_to_anchor=(1.02, 1), loc='upper left')
    ax11.grid(axis='x', linestyle='--')

    # --- Final Touches and Save ---
    plt.tight_layout(pad=3.0)
    save_path = "plot_final_summary_charts.png"
    plt.savefig(save_path, dpi=300, bbox_inches='tight')
    print(f"Final summary plots saved successfully to '{save_path}'")
    plt.show()

# --- Main execution block ---
if __name__ == '__main__':
    # Create and save the first plot using the hardcoded data
    #create_plot_1()
    #create_plot_2_and_3()
    #create_plot_4()
    #create_plots_5_and_6()
    #create_plot_6_1()
    #create_plot_7()
    #create_plots_7_1()
    #create_final_plot_7_2()
    #create_plot_8_detailed_benchmark()
    #create_summary_plots()
    create_final_summary_plots()
